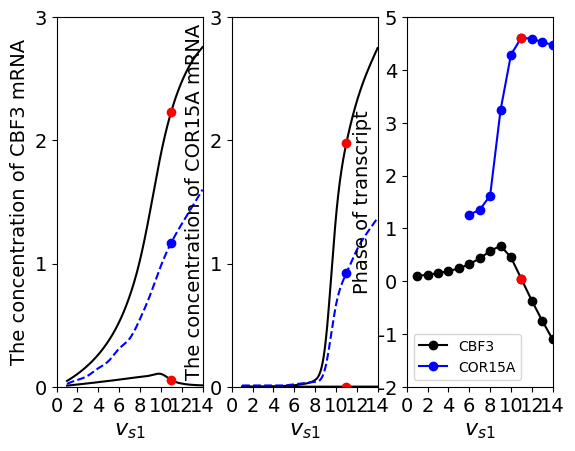

Reproduce this figure in Python.
# -*- coding: utf-8 -*-
"""
Created on Tue Apr 18 14:30:14 2023

@author: huangting
"""

import matplotlib.pyplot as plt
from matplotlib.pyplot import MultipleLocator
import numpy as np
from scipy.interpolate import make_interp_spline
# import seaborn as sns
# sns.set(style='darkgrid')
x1=np.array([1,2,3,4,5,6,7,8,9,10,11,12,13,14])
x2=np.array([6,7,8,9,10,11,12,13,14])
y1=np.array([2.1,2.12,2.15,2.19,2.24,2.32,2.43,2.57,2.67,2.45,2.04,1.63,1.25,0.895])
y2=np.array([3.26,3.35,3.62,5.24,6.29,6.61,6.59,6.53,6.473])


CBF_down = np.array([0.008749059,0.017809762,0.027199062,0.036935163,0.047037643,0.057527583,0.068427709,0.079762565,0.091558689,0.103844652,0.054857047,0.02563185,0.015135032,0.010896829])
CBF_up = np.array([0.047020385,0.10376251,0.173541098,0.261304132,0.374673765,0.525712955,0.733749367,1.028709321,1.439868097,1.887817175,2.2339289,2.474746722,2.641090738,2.755688241])
CBF_eq =np.array([0.022,0.055,0.09,0.15,0.21,0.31,0.39,0.55,0.75,0.98,1.17,1.32,1.46,1.6])


COR_down = np.array([7.51E-07,3.12E-06,7.30E-06,1.35E-05,2.20E-05,3.30E-05,4.68E-05,6.38E-05,8.45E-05,0.000110747,0.000162516,0.000276244,0.000483772,0.000787333])
COR_up = np.array([8.74E-05,0.000428556,0.001209554,0.002777319,0.005818326,0.011797578,0.024193053,0.054597798,0.355962963,1.372694636,1.975814371,2.314516932,2.555636708,2.749098777])
COR_eq =np.array([0.01,0.01,0.01,0.01,0.01,0.02,0.03,0.04,0.16,0.66,0.92,1.11,1.25,1.37])




font = {'family' : 'Times New Roman',
            'weight' : 'normal',
            'size'   : 16,}
font1 = {'family' : 'Times New Roman',
             'weight' : 'normal',
             'size'   : 14,}



plt.subplot(131)


x1_smooth = np.linspace(x1.min(), x1.max(), 5000)
CBF_down_smooth = make_interp_spline(x1, CBF_down)(x1_smooth)
CBF_up_smooth = make_interp_spline(x1, CBF_up)(x1_smooth)
CBF_eq_smooth = make_interp_spline(x1, CBF_eq)(x1_smooth)


plt.plot(x1_smooth, CBF_down_smooth,color='k')
plt.plot(x1_smooth, CBF_up_smooth,color='k')
plt.plot(x1_smooth, CBF_eq_smooth,'--',color='b')

plt.plot(11,0.054857047,'o',color='r')
plt.plot(11,2.2339289,'o',color='r')
plt.plot(11,1.17,'o',color='b')


plt.xlabel('$v_{s1}$', font)
plt.ylabel('The concentration of CBF3 mRNA',font1)


plt.xticks(fontproperties = 'Times New Roman', size = 14)
plt.yticks(fontproperties = 'Times New Roman', size = 14)

plt.xlim(0,14)    
plt.ylim(0,3)

x_major_locator=MultipleLocator(2)   
y_major_locator=MultipleLocator(1)
ax=plt.gca()
ax.xaxis.set_major_locator(x_major_locator)
ax.yaxis.set_major_locator(y_major_locator)



plt.subplot(132)
x1_smooth = np.linspace(x1.min(), x1.max(), 10000)
COR_down_smooth = make_interp_spline(x1, COR_down)(x1_smooth)
COR_up_smooth = make_interp_spline(x1, COR_up)(x1_smooth)
COR_eq_smooth = make_interp_spline(x1, COR_eq)(x1_smooth)


plt.plot(x1_smooth, COR_down_smooth,color='k')
plt.plot(x1_smooth, COR_up_smooth,color='k')
plt.plot(x1_smooth, COR_eq_smooth,'--',color='b')


plt.plot(11,0.000162516,'o',color='r')
plt.plot(11,1.975814371,'o',color='r')
plt.plot(11,0.92,'o',color='b')

plt.xlabel('$v_{s1}$', font)
plt.ylabel('The concentration of COR15A mRNA',font1)


plt.xticks(fontproperties = 'Times New Roman', size = 14)
plt.yticks(fontproperties = 'Times New Roman', size = 14)

plt.xlim(0,14)    
plt.ylim(0,3)

x_major_locator=MultipleLocator(2)   
y_major_locator=MultipleLocator(1)
ax=plt.gca()
ax.xaxis.set_major_locator(x_major_locator)
ax.yaxis.set_major_locator(y_major_locator)



plt.subplot(133)
plt.plot(x1, y1-2, 'o-',color='k',label='CBF3')

plt.plot(x2, y2-2, 'o-',color='b',label='COR15A')

plt.plot(11,0.04,'o',color='r')
plt.plot(11,4.61,'o',color='r')

plt.xlabel('$v_{s1}$', font)
plt.ylabel('Phase of transcript',font1)


plt.xticks(fontproperties = 'Times New Roman', size = 14)
plt.yticks(fontproperties = 'Times New Roman', size = 14)

plt.xlim(0,14)    
plt.ylim(-2,5)

x_major_locator=MultipleLocator(2)   
y_major_locator=MultipleLocator(1)
ax=plt.gca()
ax.xaxis.set_major_locator(x_major_locator)
ax.yaxis.set_major_locator(y_major_locator)

plt.legend(prop={'family' : 'Times New Roman', 'size'   : 10})



